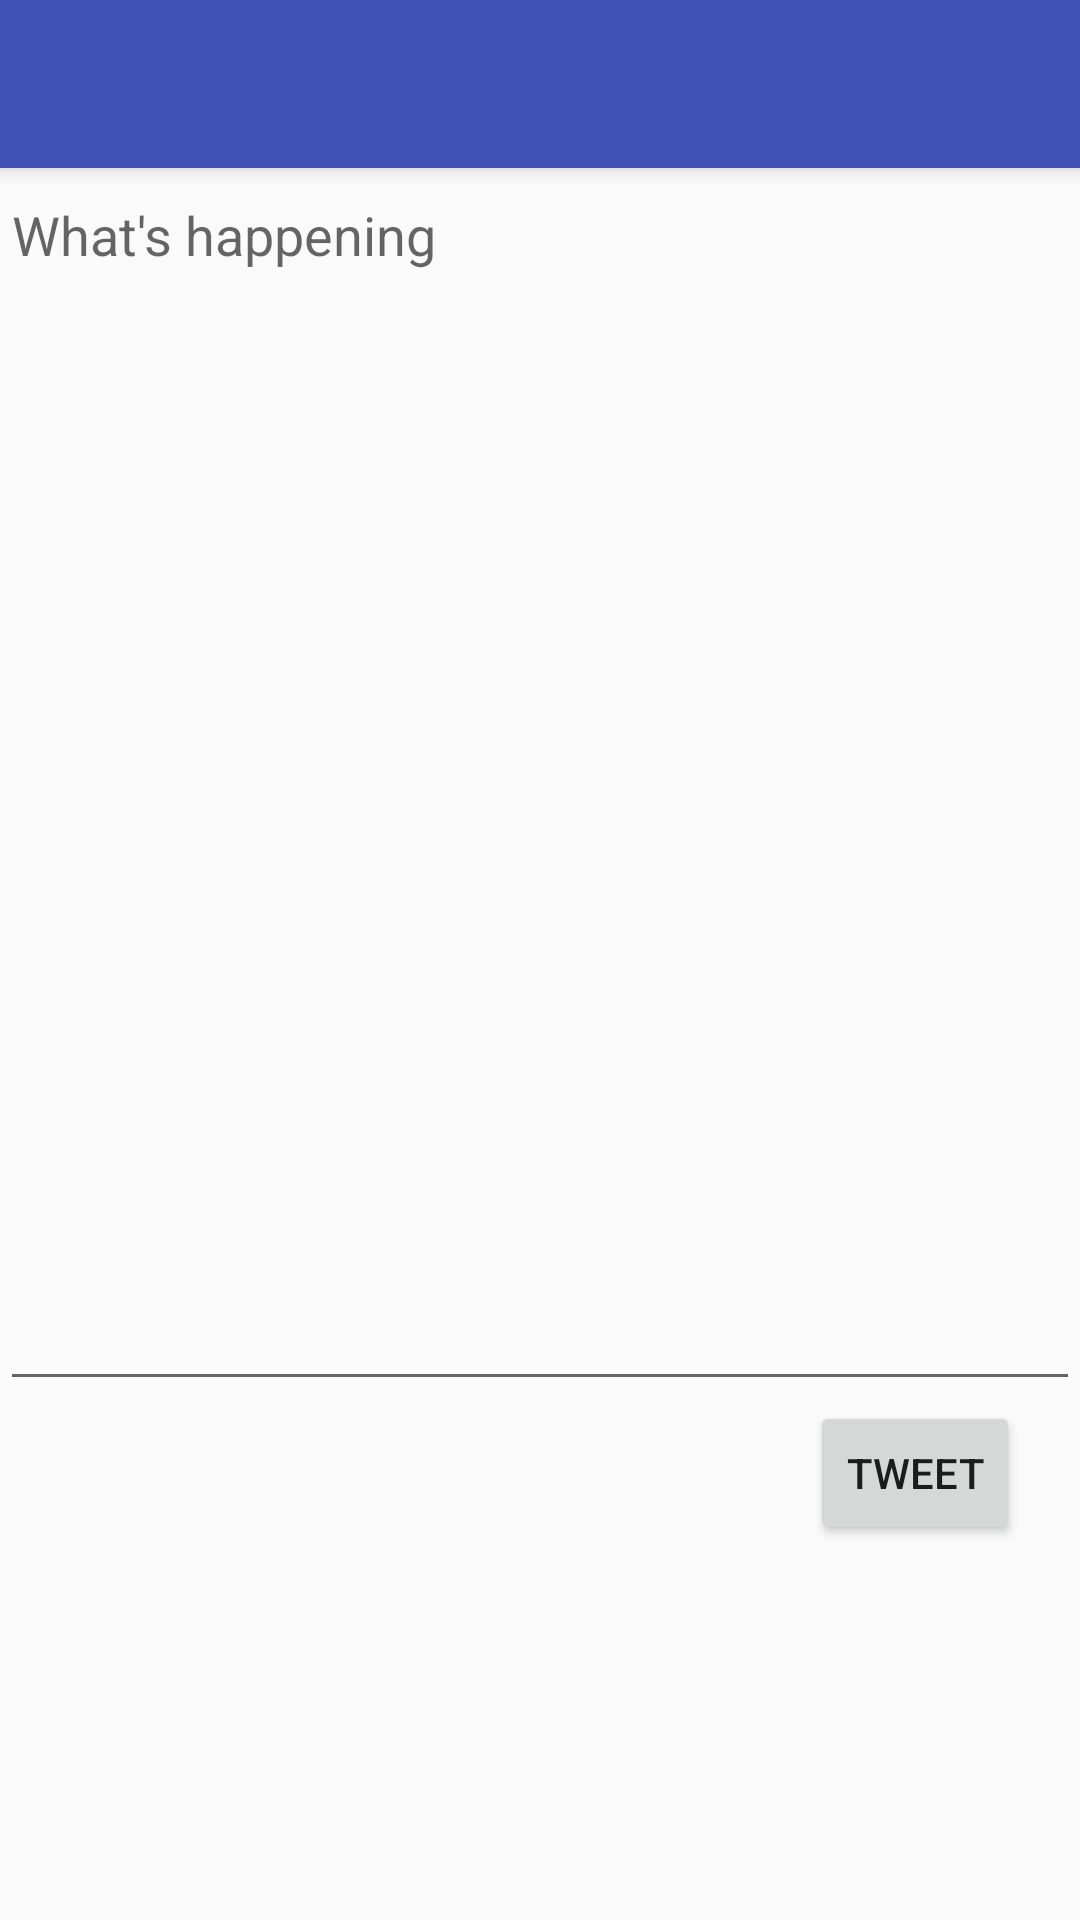

Produce the Android XML layout that renders to this screen, including the resource entries it uses.
<!-- AndroidManifest.xml: activity theme AppTheme.NoActionBar -->
<!-- res/layout/activity_compose.xml -->
<?xml version="1.0" encoding="utf-8"?>
<android.support.design.widget.CoordinatorLayout xmlns:android="http://schemas.android.com/apk/res/android"
    xmlns:app="http://schemas.android.com/apk/res-auto"
    xmlns:tools="http://schemas.android.com/tools"
    android:layout_width="match_parent"
    android:layout_height="match_parent"
    android:fitsSystemWindows="true"
    tools:context="com.shrikant.mytwitter.ComposeActivity">

    <android.support.design.widget.AppBarLayout
        android:layout_width="match_parent"
        android:layout_height="wrap_content"
        android:theme="@style/AppTheme.AppBarOverlay">

        <android.support.v7.widget.Toolbar
            android:id="@+id/toolbar"
            android:layout_width="match_parent"
            android:layout_height="?attr/actionBarSize"
            android:background="?attr/colorPrimary"
            app:popupTheme="@style/AppTheme.PopupOverlay" />

    </android.support.design.widget.AppBarLayout>

    <include layout="@layout/content_compose" />

</android.support.design.widget.CoordinatorLayout>
<!-- res/layout/content_compose.xml (included above) -->
<?xml version="1.0" encoding="utf-8"?>
<LinearLayout xmlns:android="http://schemas.android.com/apk/res/android"
    xmlns:app="http://schemas.android.com/apk/res-auto"
    xmlns:tools="http://schemas.android.com/tools"
    android:layout_width="match_parent"
    android:layout_height="match_parent"
    app:layout_behavior="@string/appbar_scrolling_view_behavior"
    tools:context="com.shrikant.mytwitter.ComposeActivity"
    tools:showIn="@layout/activity_compose"
    android:orientation="vertical">

    <EditText
        android:id="@+id/etComposeBody"
        android:layout_width="match_parent"
        android:layout_height="411dp"
        android:hint="@string/compose_hint"
        android:gravity="top|left"/>

    <RelativeLayout
        android:layout_width="match_parent"
        android:layout_height="match_parent"
        android:orientation="horizontal"
        android:layout_marginLeft="200dp"
        android:layout_marginRight="20dp">

        <TextView
            android:layout_width="50dp"
            android:layout_height="wrap_content"
            android:id="@+id/tvCharacterCount"
            android:layout_marginRight="20dp"
            />

        <Button
            android:layout_width="wrap_content"
            android:layout_height="wrap_content"
            android:id="@+id/btnTweetSent"
            android:text="@string/send"
            android:layout_gravity="end"
            android:layout_toRightOf="@id/tvCharacterCount"
            />

    </RelativeLayout>
</LinearLayout>
<!-- resources referenced by this layout -->
<resources>
  <string name="compose_hint">What\'s happening</string>
  <string name="send">Tweet</string>
  <style name="AppTheme.AppBarOverlay" parent="ThemeOverlay.AppCompat.Dark.ActionBar" />
  <style name="AppTheme.PopupOverlay" parent="ThemeOverlay.AppCompat.Light" />
  <style name="AppTheme.NoActionBar">
          <item name="windowActionBar">false</item>
          <item name="windowNoTitle">true</item>
      </style>
</resources>
